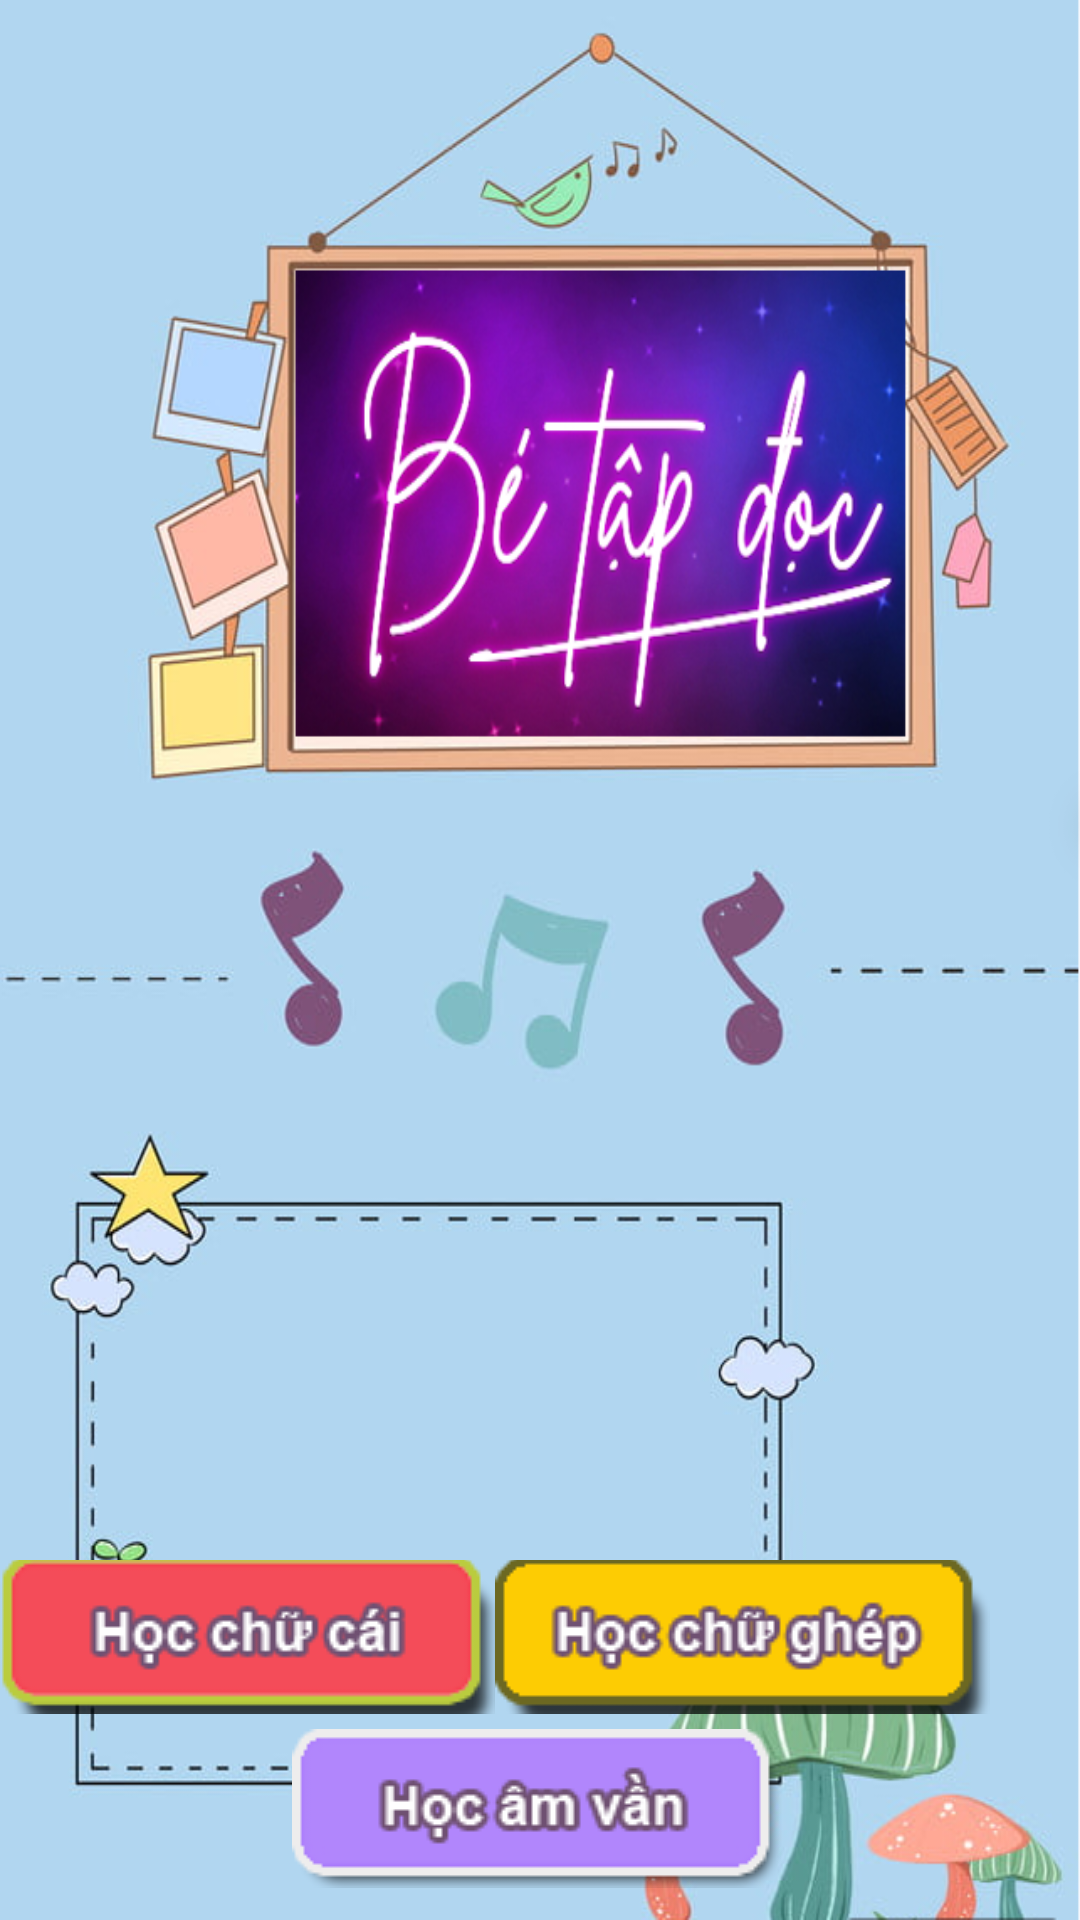

Android layout source for this screen:
<!-- AndroidManifest.xml: application theme Theme.Betapdoc -->
<!-- res/layout/activity_main.xml -->
<?xml version="1.0" encoding="utf-8"?>
<LinearLayout xmlns:android="http://schemas.android.com/apk/res/android"
    xmlns:app="http://schemas.android.com/apk/res-auto"
    xmlns:tools="http://schemas.android.com/tools"
    android:orientation="vertical"
    android:layout_gravity="center"
    android:layout_width="match_parent"
    android:layout_height="match_parent"
    android:background="@drawable/img_main_activity">
    <LinearLayout
        android:layout_marginTop="520dp"
        android:orientation="horizontal"
        android:layout_width="wrap_content"
        android:layout_height="wrap_content">
        <ImageButton
            android:layout_gravity="center"

            android:id="@+id/btn_hocchucai"
            android:src="@drawable/btn_hocchucai"
            android:layout_width="wrap_content"
            android:layout_height="wrap_content"
            android:contentDescription="@string/text_ImgBtn"
            android:layout_marginBottom="10px"
            android:background="?attr/selectableItemBackgroundBorderless"/>
        <ImageButton
            android:layout_gravity="center"
            android:id="@+id/btn_hocchughep"
            android:src="@drawable/btn_hocchughep"
            android:layout_width="wrap_content"
            android:layout_height="wrap_content"
            android:layout_marginBottom="10px"
            android:contentDescription="@string/text_ImgBtn"
            android:background="?attr/selectableItemBackgroundBorderless"/>
    </LinearLayout>

    <ImageButton
        android:layout_gravity="center"
        android:id="@+id/btn_hocamvan"
        android:src="@drawable/btn_hocamvan"
        android:layout_width="wrap_content"
        android:layout_height="wrap_content"
        android:contentDescription="@string/text_ImgBtn"
        android:background="?attr/selectableItemBackgroundBorderless" />
</LinearLayout>
<!-- resources referenced by this layout -->
<resources>
  <!-- drawable btn_hocamvan: png bitmap (drawable, 6180 bytes) -->
  <!-- drawable btn_hocchucai: png bitmap (drawable, 5958 bytes) -->
  <!-- drawable btn_hocchughep: png bitmap (drawable, 6301 bytes) -->
  <!-- drawable img_main_activity: png bitmap (drawable, 360605 bytes) -->
  <style name="Theme.Betapdoc" parent="Theme.MaterialComponents.DayNight.DarkActionBar">
          
          <item name="colorPrimary">@color/purple_500</item>
          <item name="colorPrimaryVariant">@color/purple_700</item>
          <item name="colorOnPrimary">@color/white</item>
          
          <item name="colorSecondary">@color/teal_200</item>
          <item name="colorSecondaryVariant">@color/teal_700</item>
          <item name="colorOnSecondary">@color/black</item>
          <item name="android:windowFullscreen">true</item>
          <item name="android:windowNoTitle">true</item>
          
          <item name="android:statusBarColor" tools:targetApi="l">?attr/colorPrimaryVariant</item>
          
      </style>
  <color name="purple_500">#FF6200EE</color>
  <color name="purple_700">#FF3700B3</color>
  <color name="white">#FFFFFFFF</color>
  <color name="teal_700">#00BCD4</color>
  <color name="black">#FF000000</color>
  <!-- not gathered from this repository: default colours our renderer supplied (Android Studio template values) -->
  <color name="teal_200">#FF03DAC5</color>
</resources>
